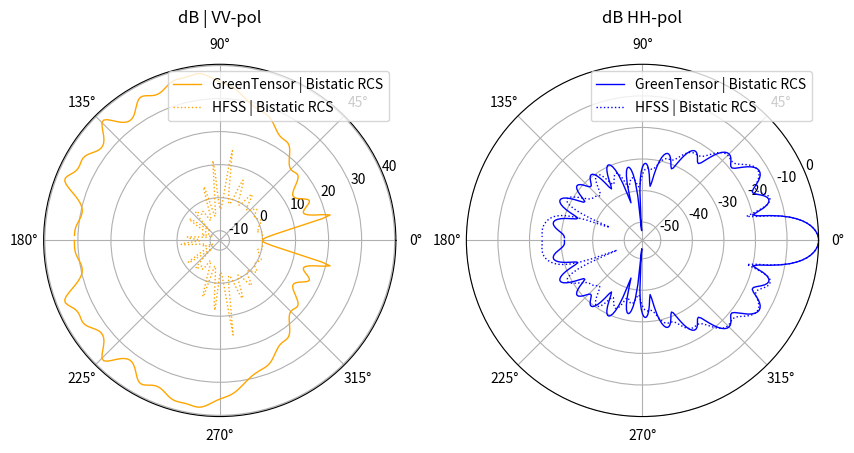

The matplotlib source for this figure:
import math
import cmath
import scipy
import matplotlib.pyplot as plt
import json
import numpy as np


#Задаем радиус сферы
k0 = 6 * math.pi
toch = 40
n = 4 #число слоев (последний слой - воздух)

eps = [0 * n for i in range(n)]
miy = [0 * n for i in range(n)]
a = [0 * n for i in range(n)]

#4 layers
a = [0.25, 0.5, 0.75, 1]
eps = [1.94, 1.75, 1.44, 1]
miy = [1, 1, 1, 1]

#9 layers
#a = [0.34, 0.49, 0.59, 0.69, 0.77, 0.84, 0.91, 0.97, 1]
#eps = [1.94, 1.82, 1.71, 1.59, 1.47, 1.35, 1.24, 1.12, 1]
#miy = [1, 1, 1, 1, 1, 1, 1, 1, 1]

#Task info
print ('Радиус сферы k0 =', k0)
print ('Точность расчетов toch =', toch)
print ('Параметры материалов:\n a =', a, '\n eps =', eps,'\n miy =', miy)

DN_NORM_HFSS_0 = [-24.3060802318121, -24.3060802318121, -25.0425433822797, -26.2312084695631, -27.7811178154272, -29.2193469008358, -29.4579191353907, -28.1104519693409, -26.2110936051664, -24.5207700061784, -23.2380191959692, -22.369065612476, -21.8841250886193, -21.7564622775312, -21.9695649054066, -22.516457984793, -23.3954797153688, -24.5987498278838, -26.0788414483877, -27.6611594687208, -28.9027107718583, -29.210441199475, -28.5309268756049, -27.421915674305, -26.3497101150964, -25.50413096825, -24.9362126848927, -24.6547238052068, -24.6637910648551, -24.9756412771308, -25.6145630131211, -26.6156787409927, -28.0105103322437, -29.7600583101949, -31.5169072911566, -32.282861192491, -31.3727610372871, -29.6804048071552, -28.1153625764458, -26.9583344844998, -26.2378864646814, -25.9293853498211, -26.0074758872782, -26.4560094938308, -27.2657089440808, -28.421750165833, -29.8666976692939, -31.4047464619577, -32.5618634199295, -32.7637727835057, -32.0477340249127, -31.0065349240223, -30.0886049224107, -29.4736645080771, -29.21518340906, -29.3271285260182, -29.8108691704511, -30.6469971809629, -31.7455128416362, -32.8304684193969, -33.3639421010346, -32.9480087193917, -31.8786459188384, -30.7207681642178, -29.8012678369448, -29.2369884937545, -29.0614705753174, -29.2900045701655, -29.9470541166965, -31.0825649343036, -32.7902774852395, -35.2304595868607, -38.5791638965259, -42.019125170118, -41.3658540134116, -38.1654880069837, -35.6454695814328, -33.9912139999968, -33.0139168799608, -32.5913019304264, -32.6721057245242, -33.2640526061941, -34.4396354292738, -36.3696891682955, -39.3987566816178, -43.8561862840833, -45.1529698274728, -40.4203802913011, -36.700004464055, -34.2465011318157, -32.6513463444268, -31.7017787220308, -31.3052086413072, -31.4453000397924, -32.1759037485851, -33.6529804311544, -36.2508742238866, -40.9723734131308, -47.955756089049, -40.5883366419317, -35.0956289917159, -31.7814184533423, -29.5956304741918, -28.1415342395483, -27.243503125807, -26.8208311281573, -26.8448863257537, -27.3234423271081, -28.2932712316351, -29.7981116782226, -31.7560796164831, -33.3868991801288, -32.8970420721498, -30.570572653737, -28.1414788399677, -26.1853335858171, -24.729133575457, -23.7147208827623, -23.0933401517903, -22.8366311554403, -22.9333200513079, -23.3816362201082, -24.1710516580249, -25.2285993647578, -26.2798751952152, -26.6947686451476, -25.9237384416518, -24.3069738875371, -22.5316096617454, -20.9547654519261, -19.6764208727436, -18.7041642485304, -18.0232214108098, -17.6179879190988, -17.4766521381722, -17.589013050636, -17.9382169859224, -18.481590091805, -19.112353162336, -19.6092303451691, -19.6576971314072, -19.070059400648, -17.9912203920682, -16.7363185317172, -15.5459238265015, -14.5402153431992, -13.7664944767109, -13.2402746988469, -12.9663220809211, -12.9476398167491, -13.1882750405837, -13.6915711872862, -14.4512358592257, -15.4261368652549, -16.4822807478988, -17.3112969845418, -17.4915284117264, -16.8871593294748, -15.8357835501329, -14.7553803397808, -13.8895602963344, -13.3489655306254, -13.1944354202262, -13.4868937291246, -14.3178158448198, -15.8288320688351, -18.131451608118, -20.3107013342991, -18.7436206389204, -14.8103016228542, -11.3636865841014, -8.65286908120505, -6.50846668486385, -4.79217794927878, -3.41352240832569, -2.31360290050461, -1.45329853909306, -0.806289807928414, -0.355011802294129, -0.0882929676592672, -5.26187621038871e-14, -0.0883342216214043, -0.355609788722825, -0.808463465458079, -1.4585457861558, -2.32386114885513, -3.43110359705712, -4.81963985019548, -6.54828135501652, -8.7063458823279, -11.4267593863803, -14.8542925081903, -18.6386869296116, -19.9589483156979, -17.8659269860148, -15.6837706918839, -14.2456754030013, -13.4594338234222, -13.1950498874006, -13.3661487221817, -13.9143635191638, -14.7813955742118, -15.8619699147666, -16.9238104161884, -17.560678059157, -17.4235827901822, -16.6190526766254, -15.5608162275015, -14.5666441621544, -13.7794781791883, -13.2455923753127, -12.9741947622891, -12.9639190879949, -13.2123849414797, -13.7182350700246, -14.4784441851821, -15.4791955605545, -16.6739159568576, -17.9391847751268, -19.022030342082, -19.5890263260543, -19.4953295778065, -18.9522065383229, -18.2913104522261, -17.7359817856643, -17.3896424246681, -17.2917952357092, -17.4573986739322, -17.8959085172704, -18.6194349559868, -19.6451281472528, -20.9911273093461, -22.6555276056543, -24.5430880233976, -26.2788248131563, -27.1027501675385, -26.6448903361077, -25.5384617907064, -24.4567071366747, -23.6676326382249, -23.2324524336332, -23.1542133252479, -23.4304986916341, -24.0703451620113, -25.1013724753365, -26.5738435891224, -28.5533619486098, -31.0388260509453, -33.5118939652942, -34.1614653405383, -32.4999492466128, -30.452275917078, -28.8723921332128, -27.8395550167048, -27.3005610892404, -27.2109028118188, -27.5553653229939, -28.3530171002103, -29.6687658030984, -31.6457175612604, -34.5953163080858, -39.2713736706863, -46.4734726400445, -42.5677981213686, -37.2761263832568, -34.2944113980831, -32.5349700267089, -31.5610236199837, -31.1893571776656, -31.3511898735264, -32.0513140633784, -33.3701601100302, -35.5119494046063, -38.9708319120192, -45.06949416352, -48.6489713102848, -41.2402458835666, -37.0354429515435, -34.5610374640388, -33.0773777362625, -32.2971092791226, -32.1049780798502, -32.476457220589, -33.45857307688, -35.178395216071, -37.8282717101969, -41.0678472244336, -41.1252017640976, -37.5163758077154, -34.3172182068889, -32.0430736852117, -30.4911615279201, -29.5041656246508, -28.9915499986998, -28.9050855358566, -29.2205718549927, -29.9201556183156, -30.9596735462624, -32.190790710448, -33.2263236683745, -33.4884785158431, -32.819418001041, -31.7140046844435, -30.670821561204, -29.915623423445, -29.5147162831907, -29.477148302447, -29.7929519098745, -30.4334657905932, -31.3169395559112, -32.2241681469788, -32.7170548159066, -32.362462375262, -31.2492350822307, -29.8602901639488, -28.5648019729821, -27.5235446189098, -26.7899411536608, -26.3809472795051, -26.3067324238888, -26.5810347184625, -27.2222242403677, -28.2426972970266, -29.6040659178872, -31.0733637958477, -31.9759681560614, -31.5484567642984, -30.0967868161548, -28.4617217252431, -27.0642850184969, -26.0046090930053, -25.2802377652487, -24.8704775462931, -24.7608040616519, -24.9490828308006, -25.4453444344004, -26.2639396899802, -27.392440480348, -28.6879428835144, -29.6438361026702, -29.4334552499433, -27.9891934185097, -26.1308138231858, -24.4351148123912, -23.0842607744747, -22.1053950039133, -21.4878233543835, -21.218757476894, -21.2924954277825, -21.7116047310241, -22.4836269578566, -23.6083190832521, -25.0362510771355, -26.5554512653855, -27.6263020857899, -27.6373864050212, -26.7400352307753, -25.6151737635381, -24.7009157641843]
DN_NORM_HFSS_90 = [-24.0006766643056, -24.0006766643056, -23.9645774431435, -23.915214602037, -23.8650821912062, -23.8299138313459, -23.8269540763234, -23.8729496132972, -23.9822563623834, -24.165544901577, -24.4295848114257, -24.7785564587251, -25.217228693808, -25.756023325917, -26.4174996945928, -27.2436479017144, -28.3045448009634, -29.7125989262649, -31.6557245595504, -34.4917873435679, -39.0714983868794, -47.1195656621434, -42.5432231427653, -36.559845029257, -33.2102574730243, -31.1304303403623, -29.8224631609152, -29.0604376234202, -28.720563220592, -28.7227866863258, -29.0055585526846, -29.5124576388188, -30.1840291840478, -30.9533422934615, -31.7463305651351, -32.4887595235154, -33.1194202603191, -33.6041301744347, -33.9423707627996, -34.1629638411685, -34.3128823168065, -34.4455261818432, -34.6110831937541, -34.8472506726497, -35.166051379113, -35.5319329238844, -35.8334797473301, -35.881818090202, -35.504251537224, -34.7017514104353, -33.6621046384681, -32.609026920412, -31.6972550559839, -31.0081481746844, -30.5782964898371, -30.4225186808693, -30.5461237497511, -30.9492180517325, -31.6240568369506, -32.5421335636922, -33.6223943330932, -34.67599444461, -35.3816794161309, -35.4547690471663, -34.9445769133197, -34.1774339914514, -33.4511156110879, -32.9263190656078, -32.6702628328081, -32.7065805358692, -33.0391982220607, -33.6560617271966, -34.5156609042507, -35.5130177025336, -36.4348150729649, -36.9825669756858, -36.9774685536879, -36.5529658209046, -36.0109646368187, -35.5909285953295, -35.418481101973, -35.544411530594, -35.9756122180012, -36.6747741891794, -37.5230061896429, -38.2555339629111, -38.4872275519397, -38.0123874754837, -37.0463490180754, -35.9602490308296, -34.9956680119023, -34.2508822779166, -33.7468679723573, -33.4682195612998, -33.3768648673733, -33.4109940011454, -33.4793599355148, -33.4646962982789, -33.2539113313567, -32.792505141976, -32.1171303338253, -31.3282547102891, -30.5346727380886, -29.8191700117417, -29.2324975084344, -28.7992595029646, -28.5234921425947, -28.38971260539, -28.3593827001941, -28.3659305410164, -28.3169812611248, -28.1169449131504, -27.7108380482054, -27.1175951947127, -26.4173809234091, -25.7071327232855, -25.0656176764349, -24.5427104382313, -24.1627086311614, -23.9301968623578, -23.8332294590132, -23.8425412753563, -23.9074328853829, -23.9518072732604, -23.8792487497528, -23.5987801738619, -23.0676641470769, -22.3177639161291, -21.4371189631426, -20.5267313088398, -19.669888892721, -18.9239511168885, -18.3242071475113, -17.8897617622615, -17.6270759107325, -17.5298833961368, -17.5749950498684, -17.7140923927512, -17.8647575137874, -17.9124246865459, -17.7423342395354, -17.2998346559795, -16.6272532267827, -15.833708522393, -15.0347690245519, -14.3174125864286, -13.7365938378265, -13.3246774461358, -13.1010621337671, -13.0782409177665, -13.2639274199557, -13.6587267530592, -14.2469481151332, -14.9755670797346, -15.7184385581528, -16.2509335144251, -16.3253357911094, -15.8775507779889, -15.1048519568442, -14.2849059681706, -13.6213007745396, -13.234638256275, -13.206192268206, -13.6184848411619, -14.5912163215256, -16.3215960439618, -19.0555524831415, -21.8204325950121, -19.5487312341667, -15.0329858864892, -11.4252180767119, -8.6680859794312, -6.50927861810383, -4.78859272664201, -3.40888731954556, -2.30907956955413, -1.44934471443885, -0.803160690440585, -0.352892964796258, -0.0872784471272117, -5.20141520659528e-14, -0.0889505405235554, -0.355999502703819, -0.807205654905012, -1.45352812498069, -2.31221691645324, -3.40927337574614, -4.78376859152124, -6.49562094340183, -8.64007596996146, -11.3743469391314, -14.9490855701562, -19.4646503700006, -21.9937431175421, -19.3142622613537, -16.5291348364714, -14.7592048755399, -13.7606672009927, -13.3317174313155, -13.3507821663572, -13.735339864474, -14.4048393180167, -15.2379022899487, -16.0239843446372, -16.4692236523238, -16.3638656781201, -15.7817130348608, -14.9897983196758, -14.2224967281676, -13.6068378594755, -13.1938862782379, -12.99730220391, -13.0150003300779, -13.2383381303447, -13.654394015382, -14.2438760849614, -14.9751614680104, -15.7946382967687, -16.6165764973426, -17.3245608622939, -17.8041630744067, -18.00443463391, -17.9738065864353, -17.8267184487724, -17.6811389456693, -17.6232758264823, -17.7041924120202, -17.9486382757943, -18.3633129566687, -18.9408707494063, -19.6595701186956, -20.4794510622596, -21.3373903356762, -22.147169081866, -22.8148220992468, -23.2733652049991, -23.5170382767479, -23.6025316332836, -23.6162023873662, -23.6392567947614, -23.7317484738904, -23.9319285047901, -24.2606598923024, -24.7246781265802, -25.3165131114465, -26.0107717645827, -26.7580763166305, -27.4816893260344, -28.0878016754684, -28.4991770757727, -28.6982196782413, -28.7399753184208, -28.7205661941087, -28.7343694415367, -28.8509973593765, -29.111923957974, -29.5339750366094, -30.1107849018621, -30.8088530207003, -31.5593582245511, -32.254824996287, -32.7710929828549, -33.0268413944449, -33.0404636449413, -32.9193879398174, -32.79603522793, -32.7789459149939, -32.941840878742, -33.3316335595605, -33.9768788296808, -34.8870503064489, -36.0326994613125, -37.2891214405888, -38.3477632469194, -38.7632449056971, -38.3733661373276, -37.5256483909188, -36.6580158752866, -36.0172336007954, -35.7011815785106, -35.7401751470019, -36.1305263005134, -36.8235598398514, -37.6649288475385, -38.3007917156861, -38.2587584340099, -37.4220179729429, -36.1846889214575, -34.9702026772943, -33.9916158586426, -33.32031396317, -32.9700392575606, -32.9354787594923, -33.2029886722903, -33.744215236181, -34.4899450434009, -35.2762988630542, -35.7942385265033, -35.6996369753313, -34.9423991086295, -33.8273058420822, -32.6912461749514, -31.7280355949494, -31.0196524040804, -30.5952561465515, -30.4638322909021, -30.6270254514063, -31.0814065947116, -31.8133421343464, -32.7848195080094, -33.9065678599325, -35.0050960537439, -35.8333855689352, -36.2040455296046, -36.1523308122808, -35.8840407561044, -35.5915855255063, -35.3710133259048, -35.2353272476283, -35.1451210444554, -35.0315473978899, -34.816996978542, -34.4397323323608, -33.876628747294, -33.1498950290756, -32.3140170390897, -31.4358362446379, -30.5811050319866, -29.8098496825587, -29.1765884151013, -28.7322066079952, -28.5267500293671, -28.6138584892026, -29.0584739969366, -29.9513688052401, -31.4399454025193, -33.80497576201, -37.6920964472908, -44.5563034515443, -43.3754156064964, -36.7968248653864, -32.987368204038, -30.5265163842105, -28.822167840302, -27.5975080902747, -26.6949825472929, -26.0124774017501, -25.4802440244781, -25.0520830677452, -24.7008392375365, -24.4139531673978, -24.1880054380769, -24.0230611801097, -23.9180762764998, -23.8681190901324, -23.8634979074454, -23.8904933699107, -23.9332335500705, -23.9761470688381]

teta_start = 0.01
teta_stop = 360
step = math.pi/180
teta_diap = abs(teta_stop)-abs(teta_start)
steps = int(((teta_diap)*(math.pi/180)) / step)
teta = [0 * n for i in range(steps)]
cos_teta = [0 * n for i in range(steps)]

#Создаем массив для переменных среды
alfa = [0 * n for i in range(n)]
beta = [0 * n for i in range(n)]
etta = [0 * n for i in range(n)]
k= [[0] * n for i in range(n)]

#Расчет переменных, входящих в коэффициенты k
for i in range(n):
  alfa[i] = math.atan((eps[i]).imag / (eps[i]).real)
  beta[i] = math.atan((miy[i]).imag / (miy[i]).real)
  etta[i] = math.sqrt(math.fabs(eps[i]) * math.fabs(miy[i]))

#Расчет коэффициентов среды k

j = 0; #Индекс для рассчета коэффициентов k

for i in range (n):
  k[i][j] = k0 * a[i] * etta[j]
  if j < n - 1:
    j = j + 1
    k[i][j] = k0 * a[i] * etta[j]

####################################
# Определяем переменные для функции Бесселя, Неймана, их производных, C, S, их производных
####################################

J = [0 * n for i in range(toch)]
Jpr = [0 * n for i in range(toch)]
N = [0 * n for i in range(toch)]
Npr = [0 * n for i in range(toch)]
C = [[0] * (len(etta)-1) for i in range(toch)]
Cpr = [[0] * (len(etta)-1) for i in range(toch)]
S = [[0] * (len(etta)-1) for i in range(toch)]
Spr = [[0] * (len(etta)-1) for i in range(toch)]

####################################
# Определяем модифицированную функцию Бесселя первого рода как функцию Jfunc(i, j1, j2)
# где: i -- порядок, j1&j2 -- координаты коэффициента k в массиве k[j1][j2]
####################################

def Jfunc(i, j1, j2):
  nu = i + 1
  J = (scipy.special.jv(nu + 0.5, k[j1][j2])) * (math.sqrt(k[j1][j2] * math.pi/2))
  return J

####################################
# Определяем производную функции Бесселя первого рода как функцию Jprfunc(i, j1, j2, tie)
# где: i -- порядок, j1&j2 -- координаты коэффициента k в массиве k[j1][j2], tie (True | False) -- наличие связи между слоями
####################################

def Jprfunc(i, j1, j2, tie):

  nu = i + 1

  if tie == False:
    Jpr = ((nu / (2 * nu + 1)) *  (scipy.special.jv(nu - 0.5, k[j1][j2]) * math.sqrt(k[j1][j2] * math.pi/2)) - \
    ((nu + 1) / (2 * nu + 1)) *  (scipy.special.jv(nu + 1.5, k[j1][j2]) * math.sqrt(k[j1][j2] * math.pi/2)) + \
    (J[i] / k[j1][j2]))
  else:
    Jpr = ((nu / (2 * nu + 1)) * ((scipy.special.jv(nu - 0.5,k[j1][j2]) * (math.sqrt(k[j1][j2] * math.pi/2))) / k[j1][j2])) * k[j1][j2] - \
     (((nu + 1) / (2 * nu + 1)) * ((scipy.special.jv(nu + 1.5,k[j1][j2])) * (math.sqrt(k[j1][j2] * math.pi/2))) / k[j1][j2]) * k[j1][j2] + \
     ((scipy.special.jv(nu + 0.5,k[j1][j2])) * (math.sqrt(k[j1][j2] * math.pi/2))) / k[j1][j2]
  return Jpr

####################################
# Определеям модифицированную фунцию Бесселя второго рода (функцию Неймана) как функцию Nfunc(i, j1, j2)
# где: i -- порядок, j1&j2 -- координаты коэффициента k в массиве k[j1][j2]
####################################

def Nfunc(i, j1, j2):
  N = scipy.special.yv((i+1) + 0.5, k[j1][j2]) * math.sqrt(k[j1][j2]* math.pi/2)
  return N

####################################
# Производная функции Неймана как функцию Nprfunc(i, j1, j2, tie)
# где: i -- порядок, j1&j2 -- координаты коэффициента k в массиве k[j1][j2], tie (True | False) -- наличие связи между слоями
####################################

def Nprfunc(i, j1, j2, tie):

  nu = i + 1

  if tie == False:
    Npr = ((nu / (2 * nu + 1)) *  (scipy.special.yv(nu - 0.5, k[j1][j2]) * math.sqrt(k[j1][j2] * math.pi/2)) - \
    ((nu + 1) / (2 * nu + 1)) *  (scipy.special.yv(nu + 1.5, k[j1][j2]) * math.sqrt(k[j1][j2] * math.pi/2)) + \
    (Nfunc(i, j1, j2) / k[j1][j2]))
  else:
    Npr = (((nu/(2 * nu + 1)) * (((scipy.special.yv(nu - 0.5,k[j1][j2])) * (math.sqrt(k[j1][j2] * math.pi/2))) / k[j1][j2])) * k[j1][j2] - \
    (((nu + 1) / (2 * nu + 1)) * ((scipy.special.yv(nu + 1.5,k[j1][j2])) * (math.sqrt(k[j1][j2] * math.pi/2))) / k[j1][j2]) * k[j1][j2] + \
    (Nfunc(i, j1, j2)) / k[j1][j2])
  return Npr

####################################
# Вычисляем массивы значений функции Бесселя первого рода, функции Неймана и их производных для i = 1...toch (значение точности расчетов)
# связь между слоями не учитываем (tie == False), для k[0][0]  (j1, j2 == 0)
####################################

for i in range(toch):
  J[i] = Jfunc(i, 0, 0)
  Jpr[i] = Jprfunc(i, 0, 0, False)
  N[i] = Nfunc(i, 0, 0)
  Npr[i] = Nprfunc(i, 0, 0, False)


####################################
# Вычисляем массивы значений функций C, S и их производных (Cpr и Spr)
# в Npr и Jpr учитываем связь между слоями (tie == True)
# C = J * Npr - N * Jpr
# Cpr(n) = Jpr * Npr - Npr * Jpr
# S(n) = N * J - J * N
# Spr(n) = Npr * J - Jpr * N
####################################

for i in range(toch-1):
  for j in range(len(etta)-1):
    C[i][j] = (Jfunc(i, (j+1), (j+1)) * Nprfunc(i, j, (j+1), True)) - (Nfunc(i, (j+1), (j+1)) * Jprfunc(i, j, (j+1), True))
    Cpr[i][j] = Jprfunc(i, (j+1), (j+1), True) * Nprfunc(i, j, (j+1), True) - Nprfunc(i, (j+1), (j+1), True) * Jprfunc(i, j, (j+1), True)
    S[i][j] = Nfunc(i,(j+1),(j+1)) * Jfunc(i,j,(j+1)) - Jfunc(i,(j+1),(j+1)) * Nfunc(i,j,(j+1))
    Spr[i][j] = Nprfunc(i,(j+1),(j+1), True) * Jfunc(i, j, (j+1)) - Jprfunc(i,(j+1),(j+1), True) * Nfunc(i, j, (j+1))

####################################
# Добавляем в конец массива alfa элемент со значением 0
# Добавляем в конец массива eps элемент со значением длинны массива eps
####################################

if eps[len(eps)-1] != (len(eps)-1):
    alfa.append(0)
    eps.append(len(eps))

####################################
# Определяем импедансы (Z) и адмитансы (Y)
####################################

Z = [[0] * (len(a)) for i in range(toch)]
Y = [[0] * (len(a)) for i in range(toch)]

for i in range(toch - 1):
  for h in range(len(a)):

####################################
#Задаем импедансы (Z) и адмитансы (Y) для первого слоя
####################################

    if h == 0:
      Z[i][h] = (cmath.sqrt((cmath.exp(alfa[1] * 1j) * abs(eps[1])) / ((cmath.exp(alfa[0] * 1j) * abs(eps[0]))))) * ((Jpr[i])/(J[i]))
      Y[i][h] = (cmath.sqrt((cmath.exp(alfa[0] * 1j) * abs(eps[0])) / ((cmath.exp(alfa[1] * 1j) * abs(eps[1]))))) * ((Jpr[i])/(J[i]))

####################################
#Задаем импедансы (Z) и адмитансы (Y) для последнего слоя
####################################

    else:
      if h == (len(a) - 1):
        Z[i][h] = (cmath.sqrt((cmath.exp(alfa[h+1] * 1j) * abs(eps[h+1])) / ((cmath.exp(alfa[h] * 1j) * abs(eps[h]))))) * \
                  (Cpr[i][h-1] + Z[i][h-1] * Spr[i][h-1]) / (C[i][h-1] + Z[i][h-1] * S[i][h-1]) / 2
        Y[i][h] = (cmath.sqrt((cmath.exp(alfa[h] * 1j) * abs(eps[h])) / ((cmath.exp(alfa[h+1] * 1j) * abs(eps[h+1]))))) * \
                  (Cpr[i][h-1] + Y[i][h-1] * Spr[i][h-1]) / (C[i][h-1] + Y[i][h-1] * S[i][h-1]) * 2

####################################
#Задаем импедансы (Z) и адмитансы (Y) для промежуточных слоёв
####################################

      else:
        Z[i][h] = (cmath.sqrt((cmath.exp(alfa[h+1] * 1j) * abs(eps[h+1])) / ((cmath.exp(alfa[h] * 1j) * abs(eps[h]))))) * \
                (Cpr[i][h-1] + Z[i][h-1] * Spr[i][h-1]) / (C[i][h-1] + Z[i][h-1] * S[i][h-1])
        Y[i][h] = (cmath.sqrt((cmath.exp(alfa[h] * 1j) * abs(eps[h])) / ((cmath.exp(alfa[h+1] * 1j) * abs(eps[h+1]))))) * \
                (Cpr[i][h-1] + Y[i][h-1] * Spr[i][h-1]) / (C[i][h-1] + Y[i][h-1] * S[i][h-1])

####################################
# Определяем массивы для mJ, mJpr, mH, mHpr
####################################

mJ = [0 * n for i in range(toch)]
mJpr = [0 * n for i in range(toch)]
mH = [0 * n for i in range(toch)]
mHpr = [0 * n for i in range(toch)]

####################################
#Функция Ханкеоя второго рода как функцию Hfunc(i)
#где: i -- порядок
####################################

def Hfunc(i):

  nu = i + 1
  H = (scipy.special.hankel1(nu + 0.5,k0)) * (math.sqrt(k0 * math.pi/2))
  return H

####################################
#Производная функции Ханкеоя второго рода как функцию Hprfunc(i)
#где: i -- порядок
####################################

def Hprfunc(i):
  nu = i + 1
  Hpr = ((nu / (2 * nu + 1)) * (((scipy.special.hankel1(nu - 0.5,k0) * (cmath.sqrt(k0 * math.pi/2))) / k0)) * k0 - \
  (((nu + 1) / (2 * nu + 1)) * ((scipy.special.hankel1(nu + 1.5,k0)) * (cmath.sqrt(k0 * math.pi/2))) / k0) * k0 + \
  ((scipy.special.hankel1(nu + 0.5,k0)) * (cmath.sqrt(k0 * math.pi/2))) / k0)
  return Hpr

####################################
#Заполняем массивы mJ, mJpr, mH, mHpr
####################################

k1 = k0
k00 = k[0][0]
k[0][0] = k0
for i in range(toch):
  mJ[i] = Jfunc(i, 0, 0)
  mJpr[i] = Jprfunc(i, 0, 0, True)
  mH[i] = Hfunc(i)
  mHpr[i] = Hprfunc(i)
k0 = k1
k[0][0] = k00

####################################
# Определяем массивы для Mn и Nn
####################################

Mn = [0 * n for i in range(toch)]
Nn = [0 * n for i in range(toch)]

####################################
# Задаём Mn и Nn
####################################

for i in range(toch):
  nu = i + 1
  Mn[i] = (Z[i][h] * mJ[i] - mJpr[i]) / (Z[i][h] * mH[i] - mHpr[i])
  Mn[i] = Mn[i].real - Mn[i].imag * 1j
  Nn[i] = (Y[i][h] * mJ[i] - mJpr[i]) / (Y[i][h] * mH[i] - mHpr[i])
  Nn[i] = Nn[i].real - Nn[i].imag * 1j

for i in range(steps):
  if i == 0:
    teta[i] = (teta_start)*(math.pi/180)
  else:
    teta[i] = teta[i-1] + step

for i in range(steps):
  cos_teta[i] = math.cos(teta[i])

M = [0 * n for i in range(steps)]
Lm0=[0 * n for i in range(steps)]
Lm1=[0 * n for i in range(steps)]
Lm2=[0 * n for i in range(steps)]
pii = [[0] * ((2*steps+1)) for i in range(toch+1)]
tay = [[0] * ((2*steps+1)) for i in range(toch+1)]
m=0

for i in range(toch):
  m = m+1
  M = scipy.special.lpmv(0, m, cos_teta)
  Lm0 = M
  M = scipy.special.lpmv(1, m, cos_teta)
  Lm1 = M

  if m<2:
    Lm2 = 0
  else:
    M = scipy.special.lpmv(2, m, cos_teta)
    Lm2 = M

  for z in range(len(teta)):
    if (teta[z] > 0) & (teta[z] < math.pi):
      pii[i][z] = ((1)*Lm1[z])/(math.sin(teta[z]))
    else:
      if (teta[z] > math.pi) & (teta[z] < 2*math.pi):
        pii[i][z] = ((-1)*Lm1[z])/(math.sin(teta[z]))

  for z in range(len(teta)):
    if m<2:
      tay[i][z] = (1/2)*(-m*(m+1)*Lm0[z])
    else:
      tay[i][z] = (1/2)*(Lm2[z]-m*(m+1)*Lm0[z])

E_teta= [[0] * (len(teta)) for i in range(toch)]
E_phi= [[0] * (len(teta)) for i in range(toch)]
P_teta= [[0] * (len(teta)) for i in range(toch)]
P_phi= [[0] * (len(teta)) for i in range(toch)]
y=0

for z in range(len(teta)):
  for p in range(toch):
    y=p+1
    E_teta[p][z]=((((2*y+1)/(y*(y+1)))*((-1)**y))*(tay[p][z]*Mn[p]-pii[p][z]*Nn[p]))
    E_phi[p][z]=((((2*y+1)/(y*(y+1)))*((-1)**y))*(pii[p][z]*Mn[p]-tay[p][z]*Nn[p]))

  for p in range(toch):
    y=p+1
    P_teta[0][z]=(P_teta[0][z]+E_teta[p][z])
    P_phi[0][z]=(P_phi[0][z]+E_phi[p][z])
  for p in range(toch):
    P_teta[0][z]=abs(P_teta[0][z])
    P_phi[0][z]=abs(P_phi[0][z])

#Normalize E diagram
tetay = [0 * n for i in range(steps)]
DN_NORM_teta = [0 * n for i in range(len(teta))]
DN_NORM_phi= [0 * n for i in range(len(teta))]

P_teta_max = 0
P_phi_max = 0

for i in range(len(teta)):
  if P_teta[0][i] > P_teta_max:
    P_teta_max = P_teta[0][i]

for i in range(len(teta)):
  if P_phi[0][i] > P_phi_max:
    P_phi_max = P_phi[0][i]

for i in range(len(teta)):
  tetay[i] = teta[i]*(steps/math.pi)

tetay.reverse()

    #Conrol Point
for i in range(len(teta)):
  DN_NORM_teta[i] = 20*math.log10(P_teta[0][i]/P_teta_max)
  DN_NORM_phi[i] = 20*math.log10(P_phi[0][i]/P_phi_max)

####################################
##Visualisation=========================Polar Plot
####################################

# Разворачиваем направление графика в соответствии с референсной статьей
for i in range(steps):
  teta[i] = teta[i] - math.pi

# Создаем два графика в ряд
fig, axs = plt.subplots(1, 2, figsize=(10, 5), subplot_kw={'projection': 'polar'})
D = (np.array(DN_NORM_teta)-np.array(DN_NORM_HFSS_0))
D1 = np.array(DN_NORM_teta) * (-1)
# График слева
axs[0].plot(teta, D1, color='orange', linestyle='-', linewidth=1, label='GreenTensor | Bistatic RCS')
axs[0].plot(teta, D, color='orange', linestyle=':', linewidth=1, label='HFSS | Bistatic RCS')
axs[0].set_title("dB | VV-pol", pad=30)
axs[0].legend(loc='best')

# График справа
axs[1].plot(teta, DN_NORM_phi, color='blue', linestyle='-', linewidth=1, label='GreenTensor | Bistatic RCS')
axs[1].plot(teta, DN_NORM_HFSS_90, color='blue', linestyle=':', linewidth=1, label='HFSS | Bistatic RCS')
axs[1].set_title("dB HH-pol", pad=30)
axs[1].legend(loc='best')





# Показать оба графика
plt.show()
S1 = (np.sum(np.array(DN_NORM_phi)**2) * math.pi) / 360
S2 = (np.sum(np.array(DN_NORM_teta)**2) * math.pi) / 360
S3 = (np.sum(np.array(DN_NORM_HFSS_0)**2) * math.pi) / 360
S4 = (np.sum(np.array(DN_NORM_HFSS_90)**2) * math.pi) / 360
S22 = (np.sum((np.array(DN_NORM_teta)-np.array(DN_NORM_HFSS_0))**2) * math.pi) / 360
S33 = (np.sum((np.array(DN_NORM_phi)-np.array(DN_NORM_HFSS_90))**2) * math.pi) / 360
Pc1 = (S33)/(S1/100)
Pc2 = (S22)/(S2/100)
print(Pc1, Pc2)